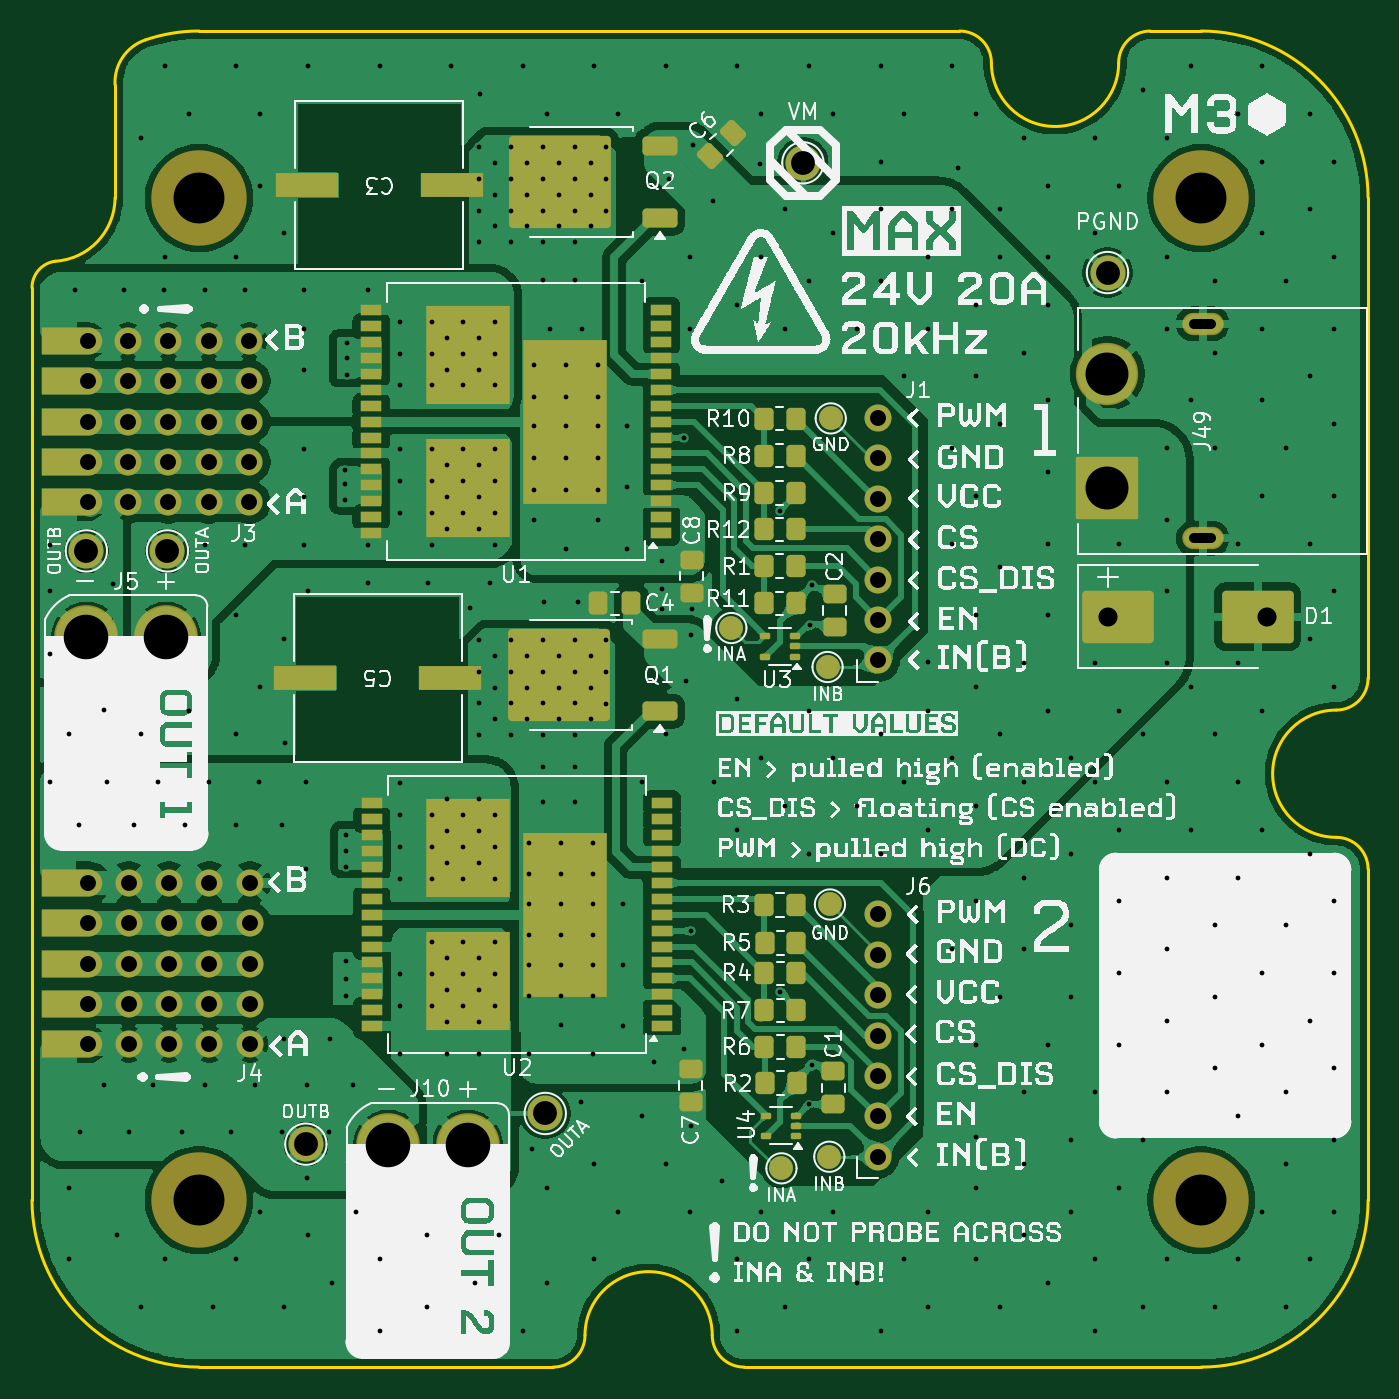
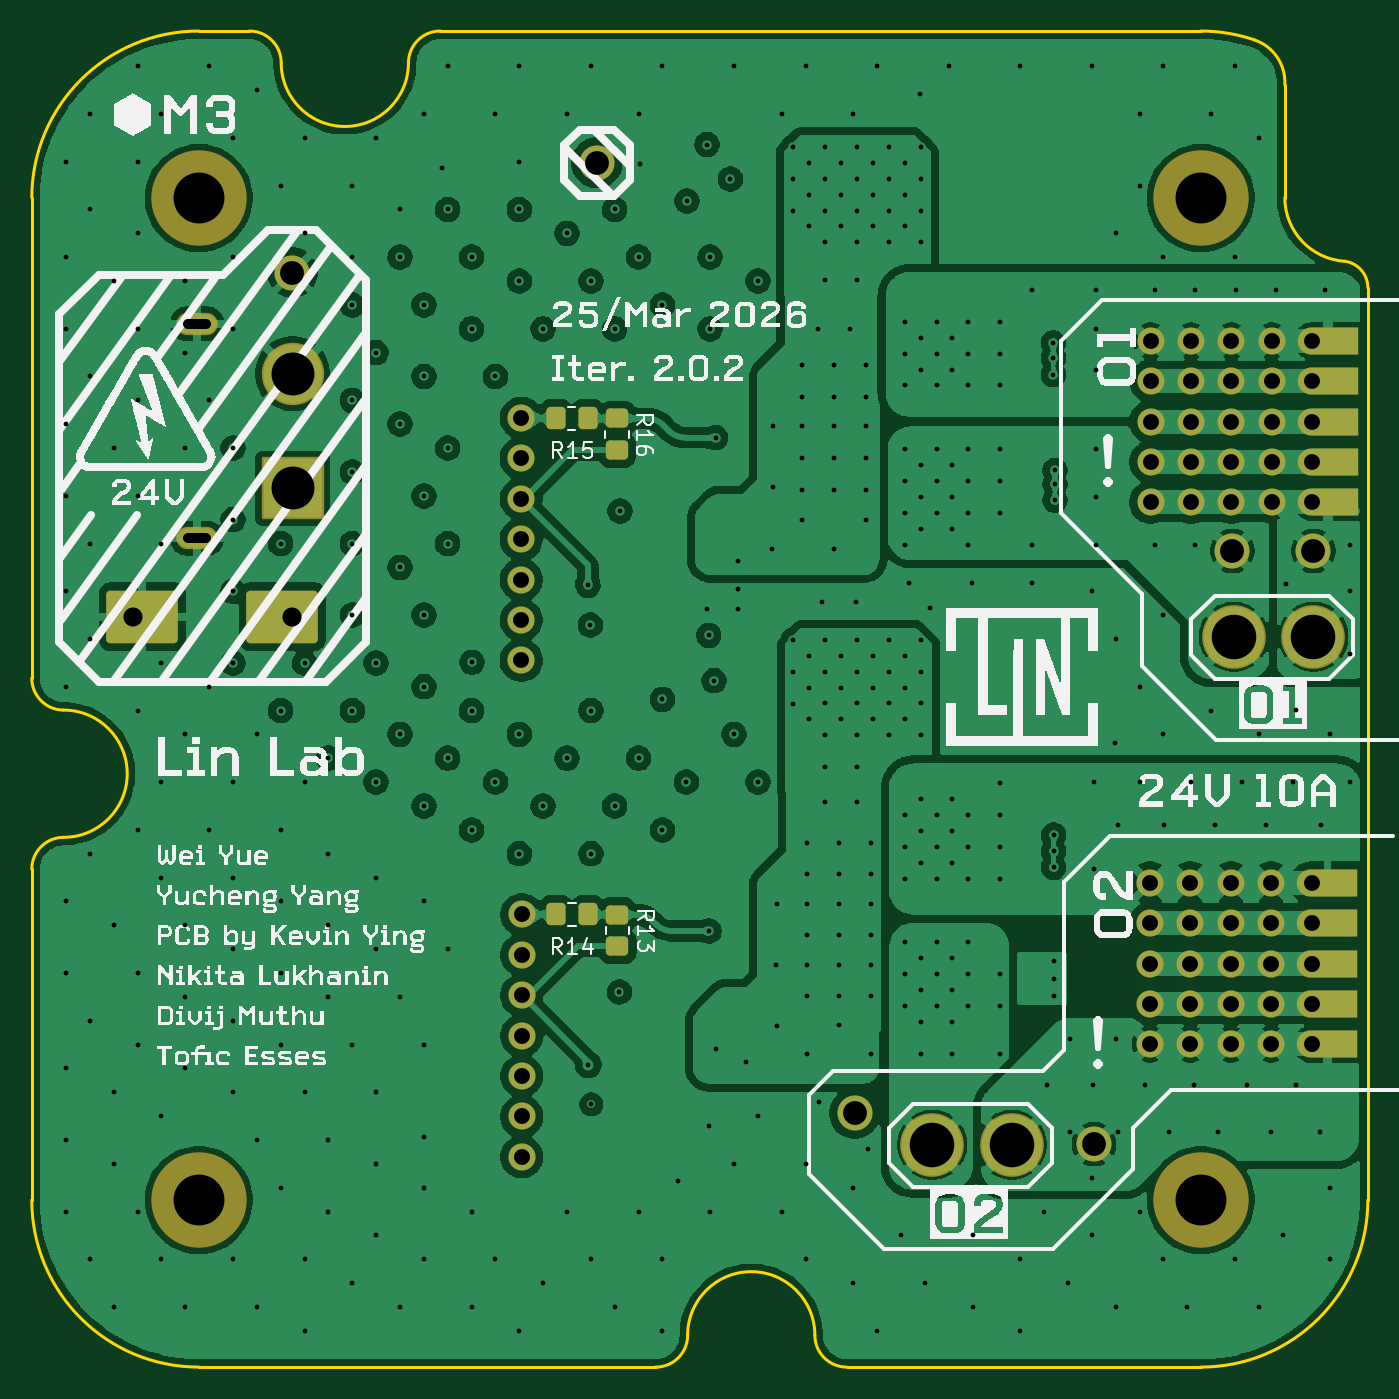
Circuit board: 10 layer files. Board 84.0 x 84.0 mm.
- bottom_copper: PWM_amp-B_Cu.gbl (346018 bytes)
- bottom_mask: PWM_amp-B_Mask.gbs (4833 bytes)
- paste: PWM_amp-B_Paste.gbp (1459 bytes)
- bottom_silk: PWM_amp-B_Silkscreen.gbo (189218 bytes)
- outline: PWM_amp-Edge_Cuts.gm1 (2238 bytes)
- top_copper: PWM_amp-F_Cu.gtl (259277 bytes)
- top_mask: PWM_amp-F_Mask.gts (8884 bytes)
- paste: PWM_amp-F_Paste.gtp (5443 bytes)
- top_silk: PWM_amp-F_Silkscreen.gto (331891 bytes)
- drill: PWM_amp.drl (11233 bytes)

=== bottom_copper: PWM_amp-B_Cu.gbl (346018 bytes, source omitted) ===
=== bottom_mask: PWM_amp-B_Mask.gbs ===
G04 #@! TF.GenerationSoftware,KiCad,Pcbnew,9.0.2*
G04 #@! TF.CreationDate,2026-03-25T19:39:52-07:00*
G04 #@! TF.ProjectId,PWM_amp,50574d5f-616d-4702-9e6b-696361645f70,rev?*
G04 #@! TF.SameCoordinates,Original*
G04 #@! TF.FileFunction,Soldermask,Bot*
G04 #@! TF.FilePolarity,Negative*
%FSLAX46Y46*%
G04 Gerber Fmt 4.6, Leading zero omitted, Abs format (unit mm)*
G04 Created by KiCad (PCBNEW 9.0.2) date 2026-03-25 19:39:52*
%MOMM*%
%LPD*%
G01*
G04 APERTURE LIST*
G04 Aperture macros list*
%AMRoundRect*
0 Rectangle with rounded corners*
0 $1 Rounding radius*
0 $2 $3 $4 $5 $6 $7 $8 $9 X,Y pos of 4 corners*
0 Add a 4 corners polygon primitive as box body*
4,1,4,$2,$3,$4,$5,$6,$7,$8,$9,$2,$3,0*
0 Add four circle primitives for the rounded corners*
1,1,$1+$1,$2,$3*
1,1,$1+$1,$4,$5*
1,1,$1+$1,$6,$7*
1,1,$1+$1,$8,$9*
0 Add four rect primitives between the rounded corners*
20,1,$1+$1,$2,$3,$4,$5,0*
20,1,$1+$1,$4,$5,$6,$7,0*
20,1,$1+$1,$6,$7,$8,$9,0*
20,1,$1+$1,$8,$9,$2,$3,0*%
%AMFreePoly0*
4,1,21,-1.900000,0.000000,-1.892219,0.114750,-1.847860,0.293119,-1.766195,0.457783,-1.651041,0.601041,-1.507783,0.716195,-1.343119,0.797860,-1.164750,0.842219,-1.050000,0.850000,1.900000,0.850000,1.900000,-0.850000,-1.050000,-0.850000,-1.164750,-0.842219,-1.343119,-0.797860,-1.507783,-0.716195,-1.651041,-0.601041,-1.766195,-0.457783,-1.847860,-0.293119,-1.892219,-0.114750,-1.900000,0.000000,
-1.900000,0.000000,-1.900000,0.000000,$1*%
G04 Aperture macros list end*
%ADD10C,1.700000*%
%ADD11FreePoly0,180.000000*%
%ADD12C,2.200000*%
%ADD13C,3.200000*%
%ADD14C,6.000000*%
%ADD15RoundRect,0.102000X1.858000X-1.858000X1.858000X1.858000X-1.858000X1.858000X-1.858000X-1.858000X0*%
%ADD16C,3.920000*%
%ADD17O,2.604000X1.404000*%
%ADD18C,4.004000*%
%ADD19RoundRect,0.250000X-2.000000X-1.400000X2.000000X-1.400000X2.000000X1.400000X-2.000000X1.400000X0*%
%ADD20RoundRect,0.250000X2.000000X1.400000X-2.000000X1.400000X-2.000000X-1.400000X2.000000X-1.400000X0*%
%ADD21RoundRect,0.250000X0.350000X0.450000X-0.350000X0.450000X-0.350000X-0.450000X0.350000X-0.450000X0*%
%ADD22RoundRect,0.250000X-0.450000X0.350000X-0.450000X-0.350000X0.450000X-0.350000X0.450000X0.350000X0*%
G04 APERTURE END LIST*
D10*
X203783118Y-107530000D03*
X203783118Y-104990000D03*
X203783118Y-102450000D03*
X201243118Y-107530000D03*
X201243118Y-104990000D03*
X201243118Y-102450000D03*
X198703118Y-107530000D03*
X198703118Y-104990000D03*
X198703118Y-102450000D03*
X196163118Y-107530000D03*
X196163118Y-104990000D03*
X196163118Y-102450000D03*
D11*
X192623118Y-107530000D03*
X192623118Y-104990000D03*
X192623118Y-102450000D03*
D10*
X203783118Y-99910000D03*
X201243118Y-99910000D03*
X198703118Y-99910000D03*
X196163118Y-99910000D03*
D11*
X192623118Y-99910000D03*
D10*
X203783118Y-110070000D03*
X201243118Y-110070000D03*
X198703118Y-110070000D03*
X196163118Y-110070000D03*
D11*
X192623118Y-110070000D03*
D10*
X203823118Y-141610000D03*
X203823118Y-139070000D03*
X203823118Y-136530000D03*
X201283118Y-141610000D03*
X201283118Y-139070000D03*
X201283118Y-136530000D03*
X198743118Y-141610000D03*
X198743118Y-139070000D03*
X198743118Y-136530000D03*
X196203118Y-141610000D03*
X196203118Y-139070000D03*
X196203118Y-136530000D03*
D11*
X192663118Y-141610000D03*
X192663118Y-139070000D03*
X192663118Y-136530000D03*
D10*
X203823118Y-133990000D03*
X201283118Y-133990000D03*
X198743118Y-133990000D03*
X196203118Y-133990000D03*
D11*
X192663118Y-133990000D03*
D10*
X203823118Y-144150000D03*
X201283118Y-144150000D03*
X198743118Y-144150000D03*
X196203118Y-144150000D03*
D11*
X192663118Y-144150000D03*
D12*
X238593118Y-88725000D03*
X257743118Y-95625000D03*
D13*
X263625000Y-90940000D03*
D14*
X263625000Y-90940000D03*
D13*
X200625000Y-153940000D03*
D14*
X200625000Y-153940000D03*
D10*
X243313118Y-151225000D03*
X243313118Y-148685000D03*
X243313118Y-146145000D03*
X243313118Y-143605000D03*
X243313118Y-141065000D03*
X243313118Y-138525000D03*
X243313118Y-135985000D03*
D12*
X193543118Y-113125000D03*
X198643118Y-113125000D03*
X207343118Y-150425000D03*
X222393118Y-148495000D03*
D10*
X243343118Y-120015000D03*
X243343118Y-117475000D03*
X243343118Y-114935000D03*
X243343118Y-112395000D03*
X243343118Y-109855000D03*
X243343118Y-107315000D03*
X243343118Y-104775000D03*
D15*
X257725000Y-109183118D03*
D16*
X257725000Y-101983118D03*
D17*
X263725000Y-112333118D03*
X263725000Y-98833118D03*
D18*
X193550000Y-118525000D03*
X198550000Y-118525000D03*
D13*
X200625000Y-90940000D03*
D14*
X200625000Y-90940000D03*
D19*
X258375000Y-117253118D03*
D20*
X267175000Y-117253118D03*
D13*
X263625000Y-153940000D03*
D14*
X263625000Y-153940000D03*
D18*
X212510000Y-150460000D03*
X217510000Y-150460000D03*
D21*
X241173118Y-104795000D03*
X239173118Y-104795000D03*
X241163118Y-135975000D03*
X239163118Y-135975000D03*
D22*
X237303118Y-135995000D03*
X237303118Y-137995000D03*
X237323118Y-104795000D03*
X237323118Y-106795000D03*
M02*

=== paste: PWM_amp-B_Paste.gbp (1459 bytes, source withheld) ===
=== bottom_silk: PWM_amp-B_Silkscreen.gbo (189218 bytes, source omitted) ===
=== outline: PWM_amp-Edge_Cuts.gm1 ===
G04 #@! TF.GenerationSoftware,KiCad,Pcbnew,9.0.2*
G04 #@! TF.CreationDate,2026-03-25T19:39:52-07:00*
G04 #@! TF.ProjectId,PWM_amp,50574d5f-616d-4702-9e6b-696361645f70,rev?*
G04 #@! TF.SameCoordinates,Original*
G04 #@! TF.FileFunction,Profile,NP*
%FSLAX46Y46*%
G04 Gerber Fmt 4.6, Leading zero omitted, Abs format (unit mm)*
G04 Created by KiCad (PCBNEW 9.0.2) date 2026-03-25 19:39:52*
%MOMM*%
%LPD*%
G01*
G04 APERTURE LIST*
G04 #@! TA.AperFunction,Profile*
%ADD10C,0.200000*%
G04 #@! TD*
G04 APERTURE END LIST*
D10*
X272125000Y-131133099D02*
G75*
G02*
X272125000Y-123133101I0J3999999D01*
G01*
X274124981Y-121124383D02*
X274124981Y-90920026D01*
X248434476Y-80440000D02*
X200625000Y-80440000D01*
X234900666Y-164440000D02*
G75*
G02*
X232891881Y-162440019I-8766J2000000D01*
G01*
X274125000Y-153940000D02*
X274125000Y-144990000D01*
X274125000Y-153940000D02*
G75*
G02*
X263625000Y-164440000I-10500000J0D01*
G01*
X274124981Y-121124383D02*
G75*
G02*
X272125000Y-123133100I-1999981J-8717D01*
G01*
X197252549Y-80999751D02*
G75*
G02*
X200625000Y-80439998I3372451J-9879449D01*
G01*
X258443211Y-82439981D02*
G75*
G02*
X260443193Y-80440011I1999989J-19D01*
G01*
X200625000Y-164440000D02*
G75*
G02*
X190125000Y-153940000I0J10500000D01*
G01*
X224891931Y-162440019D02*
G75*
G02*
X222891949Y-164439931I-1999931J19D01*
G01*
X248434476Y-80440000D02*
G75*
G02*
X250443219Y-82439981I8724J-2000000D01*
G01*
X190125001Y-96581697D02*
G75*
G02*
X191592777Y-94913136I1673999J7297D01*
G01*
X222891949Y-164439930D02*
X200625000Y-164439930D01*
X224891931Y-162440019D02*
G75*
G02*
X232891931Y-162440019I4000000J0D01*
G01*
X263625000Y-164440000D02*
X234900666Y-164440000D01*
X195345000Y-90913100D02*
G75*
G02*
X191593125Y-94913096I-4008200J0D01*
G01*
X263625000Y-80440000D02*
G75*
G02*
X274124981Y-90920026I0J-10500000D01*
G01*
X274124981Y-133133100D02*
X274124981Y-144990000D01*
X272125000Y-131133118D02*
G75*
G02*
X274124982Y-133133100I0J-1999982D01*
G01*
X195345000Y-83813093D02*
G75*
G02*
X197252525Y-80999760I2811900J146793D01*
G01*
X190125000Y-153940000D02*
X190125002Y-96581697D01*
X260443193Y-80440000D02*
X263625000Y-80440000D01*
X195345000Y-83813093D02*
X195345000Y-90913100D01*
X258443211Y-82440000D02*
G75*
G02*
X250443211Y-82440000I-4000000J0D01*
G01*
M02*

=== top_copper: PWM_amp-F_Cu.gtl (259277 bytes, source omitted) ===
=== top_mask: PWM_amp-F_Mask.gts (8884 bytes, source omitted) ===
=== paste: PWM_amp-F_Paste.gtp ===
G04 #@! TF.GenerationSoftware,KiCad,Pcbnew,9.0.2*
G04 #@! TF.CreationDate,2026-03-25T19:39:52-07:00*
G04 #@! TF.ProjectId,PWM_amp,50574d5f-616d-4702-9e6b-696361645f70,rev?*
G04 #@! TF.SameCoordinates,Original*
G04 #@! TF.FileFunction,Paste,Top*
G04 #@! TF.FilePolarity,Positive*
%FSLAX46Y46*%
G04 Gerber Fmt 4.6, Leading zero omitted, Abs format (unit mm)*
G04 Created by KiCad (PCBNEW 9.0.2) date 2026-03-25 19:39:52*
%MOMM*%
%LPD*%
G01*
G04 APERTURE LIST*
G04 Aperture macros list*
%AMRoundRect*
0 Rectangle with rounded corners*
0 $1 Rounding radius*
0 $2 $3 $4 $5 $6 $7 $8 $9 X,Y pos of 4 corners*
0 Add a 4 corners polygon primitive as box body*
4,1,4,$2,$3,$4,$5,$6,$7,$8,$9,$2,$3,0*
0 Add four circle primitives for the rounded corners*
1,1,$1+$1,$2,$3*
1,1,$1+$1,$4,$5*
1,1,$1+$1,$6,$7*
1,1,$1+$1,$8,$9*
0 Add four rect primitives between the rounded corners*
20,1,$1+$1,$2,$3,$4,$5,0*
20,1,$1+$1,$4,$5,$6,$7,0*
20,1,$1+$1,$6,$7,$8,$9,0*
20,1,$1+$1,$8,$9,$2,$3,0*%
G04 Aperture macros list end*
%ADD10RoundRect,0.250000X0.097227X-0.574524X0.574524X-0.097227X-0.097227X0.574524X-0.574524X0.097227X0*%
%ADD11RoundRect,0.250000X-0.475000X0.337500X-0.475000X-0.337500X0.475000X-0.337500X0.475000X0.337500X0*%
%ADD12RoundRect,0.250000X0.350000X0.450000X-0.350000X0.450000X-0.350000X-0.450000X0.350000X-0.450000X0*%
%ADD13RoundRect,0.250000X1.275000X1.125000X-1.275000X1.125000X-1.275000X-1.125000X1.275000X-1.125000X0*%
%ADD14RoundRect,0.250000X0.850000X0.350000X-0.850000X0.350000X-0.850000X-0.350000X0.850000X-0.350000X0*%
%ADD15RoundRect,0.250000X-0.350000X-0.450000X0.350000X-0.450000X0.350000X0.450000X-0.350000X0.450000X0*%
%ADD16R,3.911600X1.498600*%
%ADD17RoundRect,0.100000X0.225000X0.100000X-0.225000X0.100000X-0.225000X-0.100000X0.225000X-0.100000X0*%
%ADD18RoundRect,0.250000X0.337500X0.475000X-0.337500X0.475000X-0.337500X-0.475000X0.337500X-0.475000X0*%
%ADD19R,1.350000X0.660000*%
%ADD20R,5.250000X10.300000*%
%ADD21R,5.250000X6.230000*%
G04 APERTURE END LIST*
D10*
X234210364Y-86857754D03*
X232743118Y-88325000D03*
D11*
X240503118Y-145845000D03*
X240503118Y-147920000D03*
D12*
X238183118Y-137765000D03*
X236183118Y-137765000D03*
D13*
X224955000Y-122445000D03*
X224955000Y-119395000D03*
X221605000Y-122445000D03*
X221605000Y-119395000D03*
D14*
X229580000Y-123200000D03*
X229580000Y-118640000D03*
D12*
X238173118Y-142010000D03*
X236173118Y-142010000D03*
D15*
X236143118Y-104815000D03*
X238143118Y-104815000D03*
X236153118Y-135395000D03*
X238153118Y-135395000D03*
D16*
X216511600Y-90123118D03*
X207418400Y-90123118D03*
D12*
X238143118Y-111779400D03*
X236143118Y-111779400D03*
X238173118Y-144320000D03*
X236173118Y-144320000D03*
X238143118Y-114085000D03*
X236143118Y-114085000D03*
D16*
X216401600Y-121103118D03*
X207308400Y-121103118D03*
D15*
X236143118Y-116415000D03*
X238143118Y-116415000D03*
D11*
X240583118Y-115840000D03*
X240583118Y-117915000D03*
D17*
X238093118Y-119770600D03*
X238093117Y-119120600D03*
X238093118Y-118470600D03*
X236193118Y-118470600D03*
X236193118Y-119770600D03*
D13*
X224985000Y-91442500D03*
X224985000Y-88392500D03*
X221635000Y-91442500D03*
X221635000Y-88392500D03*
D14*
X229610000Y-92197500D03*
X229610000Y-87637500D03*
D12*
X238173118Y-139690000D03*
X236173118Y-139690000D03*
D15*
X236203118Y-146590000D03*
X238203118Y-146590000D03*
D18*
X227813118Y-116415000D03*
X225738118Y-116415000D03*
D17*
X238173118Y-149922500D03*
X238173118Y-149272500D03*
X238173118Y-148622500D03*
X236273118Y-148622500D03*
X236273118Y-149922500D03*
D12*
X238143118Y-109475000D03*
X236143118Y-109475000D03*
D11*
X231533118Y-145705000D03*
X231533118Y-147780000D03*
D19*
X229695000Y-112000000D03*
X229695000Y-111000000D03*
X229695000Y-110000000D03*
X229695000Y-109000000D03*
X229695000Y-108000000D03*
X229695000Y-107000000D03*
X229695000Y-106000000D03*
X229695000Y-105000000D03*
X229695000Y-104000000D03*
X229695000Y-103000000D03*
X229695000Y-102000000D03*
X229695000Y-101000000D03*
X229695000Y-100000000D03*
X229695000Y-99000000D03*
X229695000Y-98000000D03*
X211445000Y-98000000D03*
X211445000Y-99000000D03*
X211445000Y-100000000D03*
X211445000Y-101000000D03*
X211445000Y-102000000D03*
X211445000Y-103000000D03*
X211445000Y-104000000D03*
X211445000Y-105000000D03*
X211445000Y-106000000D03*
X211445000Y-107000000D03*
X211445000Y-108000000D03*
X211445000Y-109000000D03*
X211445000Y-110000000D03*
X211445000Y-111000000D03*
X211445000Y-112000000D03*
D20*
X223620000Y-105000000D03*
D21*
X217520000Y-100835000D03*
X217520000Y-109165000D03*
D19*
X229735000Y-143000000D03*
X229735000Y-142000000D03*
X229735000Y-141000000D03*
X229735000Y-140000000D03*
X229735000Y-139000000D03*
X229735000Y-138000000D03*
X229735000Y-137000000D03*
X229735000Y-136000000D03*
X229735000Y-135000000D03*
X229735000Y-134000000D03*
X229735000Y-133000000D03*
X229735000Y-132000000D03*
X229735000Y-131000000D03*
X229735000Y-130000000D03*
X229735000Y-129000000D03*
X211485000Y-129000000D03*
X211485000Y-130000000D03*
X211485000Y-131000000D03*
X211485000Y-132000000D03*
X211485000Y-133000000D03*
X211485000Y-134000000D03*
X211485000Y-135000000D03*
X211485000Y-136000000D03*
X211485000Y-137000000D03*
X211485000Y-138000000D03*
X211485000Y-139000000D03*
X211485000Y-140000000D03*
X211485000Y-141000000D03*
X211485000Y-142000000D03*
X211485000Y-143000000D03*
D20*
X223660000Y-136000000D03*
D21*
X217560000Y-131835000D03*
X217560000Y-140165000D03*
D12*
X238143118Y-107130600D03*
X236143118Y-107130600D03*
D11*
X231603118Y-113685000D03*
X231603118Y-115760000D03*
M02*

=== top_silk: PWM_amp-F_Silkscreen.gto (331891 bytes, source omitted) ===
=== drill: PWM_amp.drl (11233 bytes, source omitted) ===
